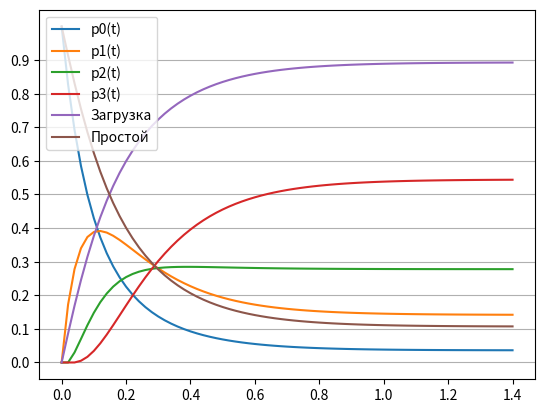

The matplotlib source for this figure:
import numpy as np
import matplotlib.pyplot as plt

np.set_printoptions(precision=5, suppress=True)
# вариант 7
p = {
    'lambda': 8.63,     # Интенсивность входящего потока заявок
    'nu': 2.2,          # Интенсивность обслуживания заявки
    'r': 2,             # Количество каналов
    'm': 1              # Возможная длина очереди
}

# пример
# p = {
#     'lambda': 6.07,     # Интенсивность входящего потока заявок
#     'nu': 3.1,          # Интенсивность обслуживания заявки
#     'r': 2,             # Количество каналов
#     'm': 2              # Возможная длина очереди
# }


transition_matrix = np.array([
    np.array([-p['lambda'], p['nu'], 0, 0]),
    np.array([p['lambda'], -(p['nu']+p['lambda']), 2*p['nu'], 0]),
    np.array([0, p['lambda'], -(2*p['nu']+p['lambda']), 2*p['nu']]),
    np.array([0, 0, p['lambda'], -2*p['nu']])
])

# transition_matrix = np.array([
#     np.array([-p['lambda'], p['nu'], 0, 0, 0]),
#     np.array([p['lambda'], -(p['nu']+p['lambda']), 2*p['nu'], 0, 0]),
#     np.array([0, p['lambda'], -(2*p['nu']+p['lambda']), 2*p['nu'], 0]),
#     np.array([0, 0, p['lambda'], -(2*p['nu']+p['lambda']), 2*p['nu']]),
#     np.array([0, 0, 0, p['lambda'], -2*p['nu']])
# ])


def solve_stationary_probability(transition_matrix):
    """Аналитическое нахождение стационарного состояния"""
    n = len(transition_matrix)
    A = transition_matrix
    probability_dist = np.ones((1, n))

    A = np.vstack((A, probability_dist))
    B = np.zeros(n + 1)
    B[-1] = 1

    p = np.linalg.lstsq(A, B, rcond=1)[0]
    return p


stationary = solve_stationary_probability(transition_matrix)
print("Стационарные вероятности: ", stationary)


def average_machines(stationary_prob):
    parts = []
    for i in range(p['r']):
        parts.append([stationary_prob[i]])
    parts.append(stationary_prob[-(len(stationary_prob) - p['r']):])

    working_mean = sum([sum(a) * idx for idx, a in enumerate(parts)])

    parts = parts[::-1]
    not_working_mean = sum([sum(a) * idx for idx, a in enumerate(parts)])

    return working_mean, not_working_mean


working, not_working = average_machines(stationary)
print("Среднее число работающих и простаивающих машин %.2f %.2f: " % (working, not_working))


work_coef = working / p['r']
idle_coef = not_working / p['r']
print("Коэффициент загрузки: %.2f" % (work_coef * 100))
print("Коэффициент простаивания: %.2f" % (idle_coef * 100))


def average_timbers(stationary_prob):
    parts = [stationary_prob[:len(stationary_prob) - p['m']]]
    for prob in stationary_prob[len(stationary_prob) - p['m']:]:
        parts.append([prob])
    timbers_mean = sum([sum(a) * idx for idx, a in enumerate(parts)])
    return timbers_mean


print("Среднее число бревен в очереди: %.2f\n\n" % average_timbers(stationary))


def sko(va, vb):
    return np.sqrt(sum((b - a) ** 2 for b, a in zip(vb, va)))


def euler_method(transition_matrix, start_condition, stationary_prob):
    current_t = 0.0
    h = 0.02
    steps = [start_condition, ]

    while sko(stationary_prob, steps[-1]) > 1e-3:
        line = []
        for i in range(len(start_condition)):
            line.append(steps[-1][i] + h * sum([x * steps[-1][j] for j, x in enumerate(transition_matrix[i])]))
        steps.append(line)
        current_t += h

    return np.array(steps)


start_cond = np.array([1, 0, 0, 0])
euler_steps = euler_method(transition_matrix, start_cond, stationary)
print(euler_steps)


def non_stationary_plot(steps, labels):
    xmin = 0
    dx = 0.02
    xmax = dx * len(steps)

    xlist = np.arange(xmin, xmax, dx)
    for i, ylist in enumerate(steps.T):
        plt.plot(xlist, ylist, label=labels[i])

    plt.gca().yaxis.grid(True)
    plt.yticks([x for x in np.arange(0, 1, 0.1)])
    plt.legend()
    plt.show()


# график вероятности состояний системы
non_stationary_plot(euler_steps, labels=['p0(t)', 'p1(t)', 'p2(t)', 'p3(t)', 'p4(t)'])


def non_stationary_coefs(steps):
    coef_steps = []
    i = 0

    while i < len(steps):
        coef_work = sum(k * steps[i][k] for k in range(0, p['r']))
        coef_work += p['r'] * sum(steps[i][k] for k in range(p['r'], p['r'] + p['m'] + 1))
        coef_work /= p['r']

        coef_idle = sum(k * steps[i][p['r'] - k] for k in range(1, p['r'] + 1)) / p['r']

        coef_steps.append([coef_work, coef_idle])
        i += 1

    return np.array(coef_steps)


coefficients = non_stationary_coefs(euler_steps)
# print(coefficients)


# график коэффициентов загрузки и простоя машин
non_stationary_plot(coefficients, labels=['Загрузка', 'Простой'])
